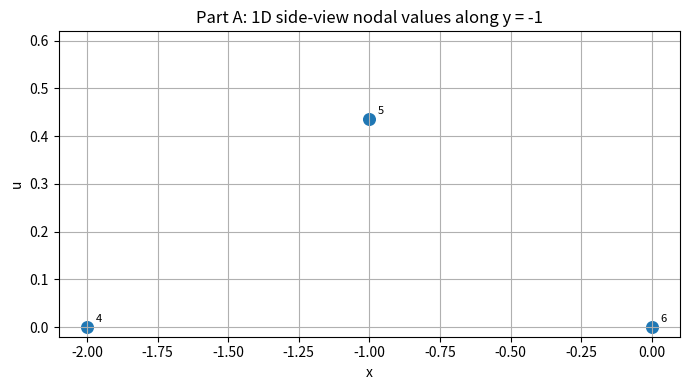
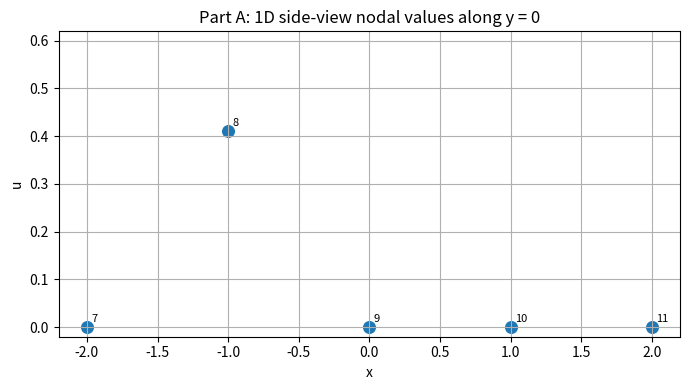
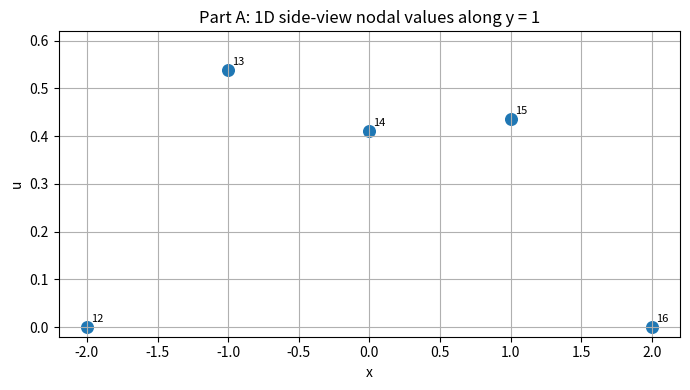
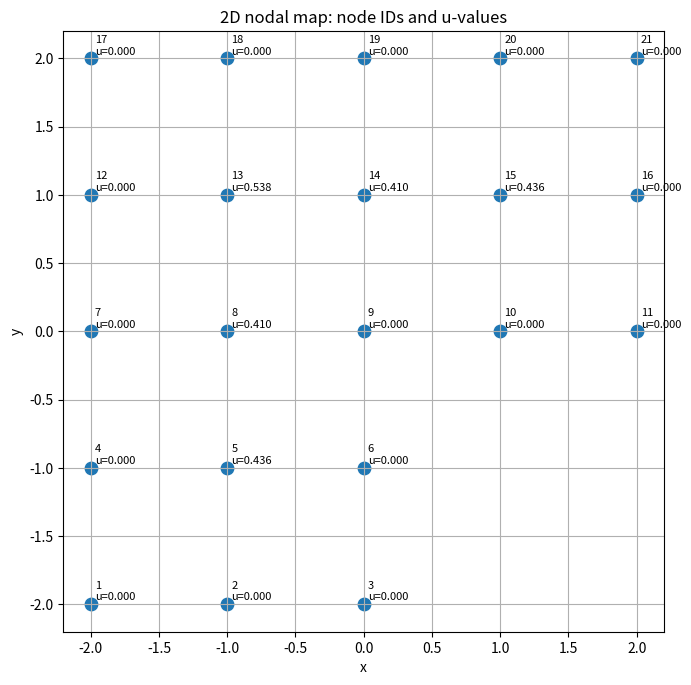
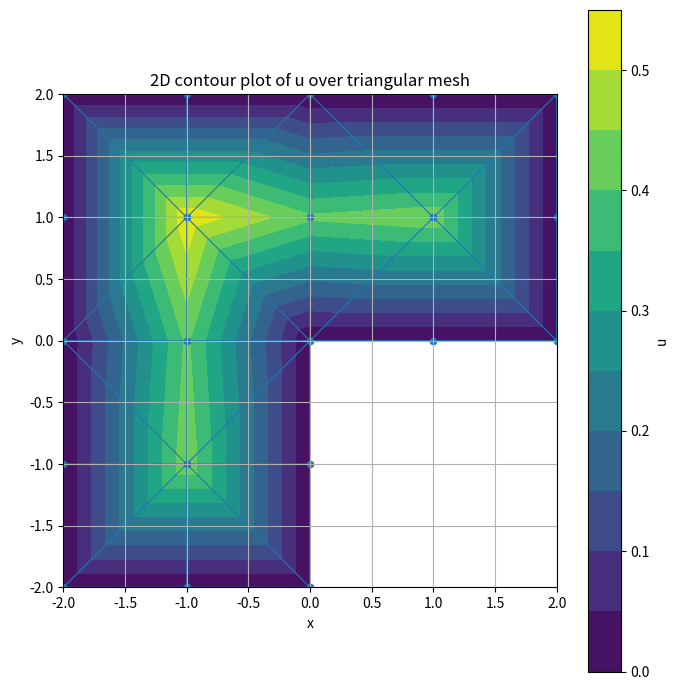
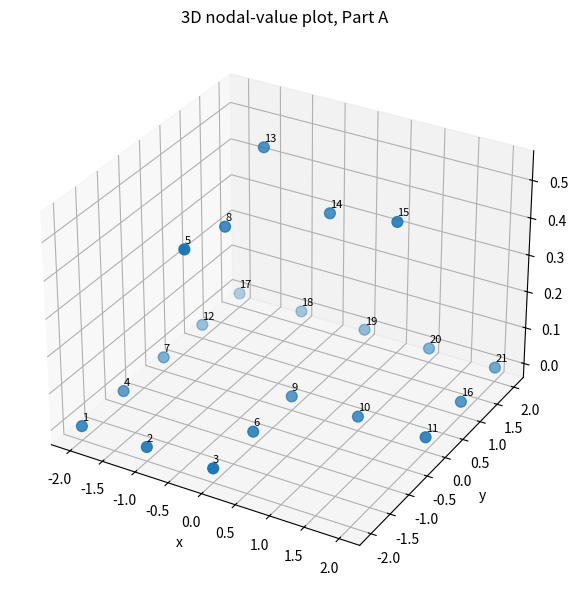

Write the Python code that produced these figures, in order.
"""
CE526 Assignment 5 — Part A
2D scalar Poisson FEM on an L-shaped domain using 3-node linear triangles.

Problem:
    -Δu = 1 in Ω
    u = 0 on Γ

Covers:
    1. problem definition
    2. node/element definition
    3. triangular FEM assembly
    4. nodal solution
    5. 1D plots
    6. 2D contour/nodal plots
    7. 3D surface plot
    8. gradients at requested points
    9. flux on x = 2 and y = -2
"""

import numpy as np
import matplotlib.pyplot as plt
from matplotlib.tri import Triangulation


# ============================================================
# 1. Problem definition
# ============================================================

K_MATERIAL = 1.0       # k in -div(k grad u) = f
SOURCE_F = 1.0         # f = 1
SAVE_FIGURES = True   # change to True if you want PNG files saved


# ============================================================
# 2. Mesh definition
# ============================================================

def build_nodes():
    """
    Build the 21 global nodes using the same numbering as the MATLAB codes.

    Origin is at the re-entrant corner:
        x = -2, -1, 0, 1, 2
        y = -2, -1, 0, 1, 2

    Missing lower-right part:
        x >= 1 and y < 0
    """
    nodes = {}
    node_id = 0

    for y in range(-2, 3):
        for x in range(-2, 3):
            if x >= 1 and y < 0:
                continue
            node_id += 1
            nodes[node_id] = (float(x), float(y))

    return nodes


def build_triangular_elements():
    """
    Triangular element connectivity.

    Each entry is a tuple of global node IDs.
    The local node order is counterclockwise, so element area is positive.

    This is the 24-triangle mesh for Part A.
    """
    return [
        (1, 2, 5),    (1, 5, 4),
        (2, 3, 5),    (3, 6, 5),
        (4, 5, 7),    (5, 8, 7),
        (5, 6, 9),    (5, 9, 8),

        (7, 8, 13),   (7, 13, 12),
        (8, 9, 13),   (9, 14, 13),
        (9, 10, 15),  (9, 15, 14),
        (10, 11, 15), (11, 16, 15),

        (12, 13, 17), (13, 18, 17),
        (13, 14, 19), (13, 19, 18),
        (14, 15, 19), (15, 20, 19),
        (15, 16, 21), (15, 21, 20),
    ]


def get_free_and_boundary_nodes():
    """
    For this assignment, all boundary nodes have u = 0.
    Free nodes are the five interior nodes.
    """
    free_nodes = [5, 8, 13, 14, 15]
    all_nodes = list(range(1, 22))
    boundary_nodes = [n for n in all_nodes if n not in free_nodes]
    return free_nodes, boundary_nodes


# ============================================================
# 3. Element calculations
# ============================================================

def triangle_area_beta_gamma(coords):
    """
    Compute area, beta, gamma for a 3-node linear triangle.

    coords:
        3 x 2 array:
            [[x1, y1],
             [x2, y2],
             [x3, y3]]

    Shape function derivatives:
        dNi/dx = beta_i / (2A)
        dNi/dy = gamma_i / (2A)
    """
    x = coords[:, 0]
    y = coords[:, 1]

    two_area = np.linalg.det(np.array([
        [1.0, x[0], y[0]],
        [1.0, x[1], y[1]],
        [1.0, x[2], y[2]],
    ]))

    area = 0.5 * two_area

    if area <= 0:
        raise ValueError(
            f"Triangle has non-positive area = {area}. "
            "Check local node ordering; use counterclockwise order."
        )

    beta = np.array([
        y[1] - y[2],
        y[2] - y[0],
        y[0] - y[1],
    ], dtype=float)

    gamma = np.array([
        x[2] - x[1],
        x[0] - x[2],
        x[1] - x[0],
    ], dtype=float)

    return area, beta, gamma


def triangular_element_matrices(coords, k=1.0, f=1.0):
    """
    Compute local stiffness matrix and force vector for one triangle.

    Ke_ij = k/(4A) * (beta_i beta_j + gamma_i gamma_j)

    For constant source f:
        Fe = f*A/3 * [1, 1, 1]^T
    """
    area, beta, gamma = triangle_area_beta_gamma(coords)

    ke = (k / (4.0 * area)) * (
        np.outer(beta, beta) + np.outer(gamma, gamma)
    )

    fe = (f * area / 3.0) * np.ones(3)

    return ke, fe, area, beta, gamma


# ============================================================
# 4. Assembly and solution
# ============================================================

def assemble_global_system(nodes, elements, k=1.0, f=1.0):
    """
    Assemble the global K and F for all 21 nodes.
    """
    n_nodes = len(nodes)
    K = np.zeros((n_nodes, n_nodes), dtype=float)
    F = np.zeros(n_nodes, dtype=float)

    element_data = {}

    for e_id, conn in enumerate(elements, start=1):
        coords = np.array([nodes[nid] for nid in conn], dtype=float)

        ke, fe, area, beta, gamma = triangular_element_matrices(coords, k, f)

        element_data[e_id] = {
            "connectivity": conn,
            "coords": coords,
            "area": area,
            "beta": beta,
            "gamma": gamma,
            "ke": ke,
            "fe": fe,
        }

        for a, I in enumerate(conn):
            I0 = I - 1
            F[I0] += fe[a]

            for b, J in enumerate(conn):
                J0 = J - 1
                K[I0, J0] += ke[a, b]

    return K, F, element_data


def solve_dirichlet_zero(K, F, free_nodes):
    """
    Solve Kff Uf = Ff for zero Dirichlet boundary conditions.
    """
    free_idx = np.array([n - 1 for n in free_nodes], dtype=int)

    Kff = K[np.ix_(free_idx, free_idx)]
    Ff = F[free_idx]

    Uf = np.linalg.solve(Kff, Ff)

    U = np.zeros(K.shape[0], dtype=float)
    U[free_idx] = Uf

    return U, Kff, Ff, Uf


# ============================================================
# 5. Gradient and flux
# ============================================================

def element_gradient(element_record, U):
    """
    Compute constant gradient inside one linear triangular element.

    grad u = 1/(2A) * [
        sum_i u_i beta_i,
        sum_i u_i gamma_i
    ]^T
    """
    conn = element_record["connectivity"]
    area = element_record["area"]
    beta = element_record["beta"]
    gamma = element_record["gamma"]

    u_local = np.array([U[nid - 1] for nid in conn], dtype=float)

    du_dx = np.dot(u_local, beta) / (2.0 * area)
    du_dy = np.dot(u_local, gamma) / (2.0 * area)

    return np.array([du_dx, du_dy], dtype=float)


def barycentric_coordinates(point, coords):
    """
    Return barycentric coordinates of point with respect to a triangle.
    """
    x, y = point

    A = np.array([
        [coords[0, 0], coords[1, 0], coords[2, 0]],
        [coords[0, 1], coords[1, 1], coords[2, 1]],
        [1.0,          1.0,          1.0],
    ], dtype=float)

    b = np.array([x, y, 1.0], dtype=float)
    return np.linalg.solve(A, b)


def find_triangles_containing_point(point, element_data, tol=1e-10):
    """
    Find all triangles containing a point.

    If the point lies on an element edge, this will usually return two triangles.
    """
    matches = []

    for e_id, record in element_data.items():
        coords = record["coords"]
        lambdas = barycentric_coordinates(point, coords)

        inside = (
            np.all(lambdas >= -tol) and
            np.all(lambdas <= 1.0 + tol)
        )

        if inside:
            matches.append((e_id, lambdas))

    return matches


def report_gradients_at_points(points, element_data, U):
    """
    Report gradients at requested points.
    """
    print("\n" + "=" * 72)
    print("GRADIENT RESULTS")
    print("=" * 72)

    for point in points:
        matches = find_triangles_containing_point(point, element_data)

        print(f"\nPoint {point}:")
        if not matches:
            print("  No containing triangle found.")
            continue

        grads = []
        for e_id, lambdas in matches:
            grad = element_gradient(element_data[e_id], U)
            grads.append(grad)

            conn = element_data[e_id]["connectivity"]
            print(f"  Element {e_id:>2}, nodes {conn}:")
            print(f"    barycentric = {lambdas}")
            print(f"    grad u      = [{grad[0]: .6f}, {grad[1]: .6f}]")

        if len(grads) > 1:
            avg = np.mean(np.vstack(grads), axis=0)
            print(f"  Average gradient:")
            print(f"    grad u_avg  = [{avg[0]: .6f}, {avg[1]: .6f}]")


def edge_on_line(p1, p2, line_type, value, tol=1e-10):
    """
    Check whether an edge lies on x=value or y=value.
    """
    if line_type == "x":
        return abs(p1[0] - value) < tol and abs(p2[0] - value) < tol
    if line_type == "y":
        return abs(p1[1] - value) < tol and abs(p2[1] - value) < tol
    raise ValueError("line_type must be 'x' or 'y'.")


def report_flux_on_boundary_line(line_type, value, normal, nodes, element_data, U, k=1.0):
    """
    Report k grad(u) vector and k grad(u) · n along a boundary line.

    line_type:
        "x" for x = value
        "y" for y = value

    normal:
        outward unit normal vector.
    """
    normal = np.array(normal, dtype=float)

    print("\n" + "=" * 72)
    print(f"FLUX RESULTS ON {line_type} = {value}")
    print("=" * 72)
    print(f"Outward normal n = [{normal[0]:.1f}, {normal[1]:.1f}]")

    found = False

    for e_id, record in element_data.items():
        conn = record["connectivity"]

        # Local triangle edges: (0,1), (1,2), (2,0)
        local_edges = [(0, 1), (1, 2), (2, 0)]

        for a, b in local_edges:
            n1 = conn[a]
            n2 = conn[b]
            p1 = nodes[n1]
            p2 = nodes[n2]

            if edge_on_line(p1, p2, line_type, value):
                found = True
                grad = element_gradient(record, U)
                k_grad = k * grad
                math_normal_flux = float(np.dot(k_grad, normal))
                physical_outward_flux = -math_normal_flux

                print(f"\nBoundary edge nodes ({n1}, {n2}) adjacent to element {e_id}:")
                print(f"  element nodes       = {conn}")
                print(f"  grad u              = [{grad[0]: .6f}, {grad[1]: .6f}]")
                print(f"  k grad u            = [{k_grad[0]: .6f}, {k_grad[1]: .6f}]")
                print(f"  k grad u · n        = {math_normal_flux: .6f}")
                print(f"  -k grad u · n       = {physical_outward_flux: .6f}  # heat-flux convention")

    if not found:
        print("No boundary edge found on this line.")


# ============================================================
# 6. Plotting
# ============================================================

def make_arrays_for_plotting(nodes, elements, U):
    """
    Convert dictionaries/connectivity to arrays for matplotlib.
    """
    node_ids = sorted(nodes.keys())
    xy = np.array([nodes[nid] for nid in node_ids], dtype=float)

    x = xy[:, 0]
    y = xy[:, 1]
    u = np.array([U[nid - 1] for nid in node_ids], dtype=float)

    triangles = np.array([[nid - 1 for nid in conn] for conn in elements], dtype=int)

    triangulation = Triangulation(x, y, triangles)

    return x, y, u, triangulation


def plot_1d_side_views(nodes, U):
    """
    1D side-view nodal plots.
    One separate figure per horizontal mesh line.
    Points only: no connecting lines.
    """
    rows_to_plot = [-1.0, 0.0, 1.0]

    filename_map = {
        -1.0: "partA_side_y_minus1.png",
         0.0: "partA_side_y_0.png",
         1.0: "partA_side_y_1.png",
    }

    figures = []

    for y_value in rows_to_plot:
        row_nodes = [
            (nid, coord[0], U[nid - 1])
            for nid, coord in nodes.items()
            if abs(coord[1] - y_value) < 1e-12
        ]

        row_nodes.sort(key=lambda item: item[1])

        xs = [item[1] for item in row_nodes]
        us = [item[2] for item in row_nodes]

        fig, ax = plt.subplots(figsize=(7, 4))

        ax.scatter(xs, us, s=70)

        for nid, x_val, u_val in row_nodes:
            ax.text(
                x_val + 0.03,
                u_val + 0.01,
                f"{nid}",
                fontsize=8
            )

        ax.set_xlabel("x")
        ax.set_ylabel("u")
        ax.set_title(f"Part A: 1D side-view nodal values along y = {y_value:g}")
        ax.grid(True)

        # Same vertical scale for all Part A side-view plots
        ax.set_ylim(-0.02, float(np.max(U)) * 1.15)

        fig.tight_layout()

        filename = filename_map[y_value]

        if SAVE_FIGURES:
            fig.savefig(filename, dpi=300, bbox_inches="tight")
            print(f"Saved Part A side-view figure: {filename}")

        figures.append((fig, ax))

        # Terminal verification
        print(f"\nPart A side-view data for y = {y_value:g}")
        for nid, x_val, u_val in row_nodes:
            print(f"  node {nid:>2}: x = {x_val:>5.1f}, u = {u_val:.6f}")

    return figures

def plot_2d_nodal_map(nodes, U):
    """
    2D nodal map with node numbers and u-values.
    """
    x = np.array([nodes[nid][0] for nid in sorted(nodes)])
    y = np.array([nodes[nid][1] for nid in sorted(nodes)])

    fig, ax = plt.subplots(figsize=(7, 7))
    ax.scatter(x, y, s=80)

    for nid in sorted(nodes):
        xi, yi = nodes[nid]
        ui = U[nid - 1]
        ax.text(
            xi + 0.03,
            yi + 0.03,
            f"{nid}\nu={ui:.3f}",
            fontsize=8,
        )

    ax.set_aspect("equal", adjustable="box")
    ax.set_xlabel("x")
    ax.set_ylabel("y")
    ax.set_title("2D nodal map: node IDs and u-values")
    ax.grid(True)

    fig.tight_layout()

    if SAVE_FIGURES:
        fig.savefig("partA_2D_nodal_map.png", dpi=300)

    return fig, ax


def plot_2d_contour(nodes, elements, U):
    """
    2D triangular contour plot.
    """
    x, y, u, triangulation = make_arrays_for_plotting(nodes, elements, U)

    fig, ax = plt.subplots(figsize=(7, 7))

    contour = ax.tricontourf(triangulation, u, levels=12)
    ax.triplot(triangulation, linewidth=0.8)
    ax.scatter(x, y, s=20)

    fig.colorbar(contour, ax=ax, label="u")

    ax.set_aspect("equal", adjustable="box")
    ax.set_xlabel("x")
    ax.set_ylabel("y")
    ax.set_title("2D contour plot of u over triangular mesh")
    ax.grid(True)

    fig.tight_layout()

    if SAVE_FIGURES:
        fig.savefig("partA_2D_contour.png", dpi=300)

    return fig, ax


def plot_3d_surface(nodes, elements, U):
    """
    3D nodal-value plot.
    Points only: no triangular surface, no connecting facets.
    """
    x, y, u, triangulation = make_arrays_for_plotting(nodes, elements, U)

    fig = plt.figure(figsize=(8, 6))
    ax = fig.add_subplot(111, projection="3d")

    ax.scatter(x, y, u, s=60)

    # Optional: annotate node numbers
    for nid in sorted(nodes):
        xi, yi = nodes[nid]
        ui = U[nid - 1]
        ax.text(xi, yi, ui + 0.015, str(nid), fontsize=8)

    ax.set_xlabel("x")
    ax.set_ylabel("y")
    ax.set_zlabel("u")
    ax.set_title("3D nodal-value plot, Part A")

    fig.tight_layout()

    if SAVE_FIGURES:
        fig.savefig("partA_3D_points_only.png", dpi=300)

    return fig, ax


# ============================================================
# 7. Main execution
# ============================================================

def main():
    nodes = build_nodes()
    elements = build_triangular_elements()
    free_nodes, boundary_nodes = get_free_and_boundary_nodes()

    K, F, element_data = assemble_global_system(
        nodes,
        elements,
        k=K_MATERIAL,
        f=SOURCE_F,
    )

    U, Kff, Ff, Uf = solve_dirichlet_zero(K, F, free_nodes)

    print("=" * 72)
    print("CE526 Assignment 5 — Part A: 2D triangular FEM")
    print("=" * 72)

    print("\nProblem:")
    print("  -Delta u = 1 in Omega")
    print("  u = 0 on all boundaries")
    print("  k = 1, f = 1")

    print("\nFree nodes:")
    print(f"  {free_nodes}")

    print("\nBoundary nodes:")
    print(f"  {boundary_nodes}")

    print("\n" + "=" * 72)
    print("REDUCED SYSTEM")
    print("=" * 72)

    print("\nKff =")
    print(np.array2string(Kff, precision=6, suppress_small=True))

    print("\nFf =")
    print(np.array2string(Ff, precision=6, suppress_small=True))

    print("\nUf =")
    print(np.array2string(Uf, precision=6, suppress_small=True))

    print("\n" + "=" * 72)
    print("NODAL SOLUTION")
    print("=" * 72)
    print(f"{'Node':>5} {'x':>8} {'y':>8} {'u':>12}")
    print("-" * 40)

    for nid in sorted(nodes):
        x, y = nodes[nid]
        print(f"{nid:>5d} {x:>8.3f} {y:>8.3f} {U[nid - 1]:>12.6f}")

    requested_points = [(-0.5, 0.0), (0.0, 0.5)]
    report_gradients_at_points(requested_points, element_data, U)

    # x = 2: outward normal = [1, 0]
    report_flux_on_boundary_line(
        line_type="x",
        value=2.0,
        normal=[1.0, 0.0],
        nodes=nodes,
        element_data=element_data,
        U=U,
        k=K_MATERIAL,
    )

    # y = -2: outward normal = [0, -1]
    report_flux_on_boundary_line(
        line_type="y",
        value=-2.0,
        normal=[0.0, -1.0],
        nodes=nodes,
        element_data=element_data,
        U=U,
        k=K_MATERIAL,
    )

    plot_1d_side_views(nodes, U)
    plot_2d_nodal_map(nodes, U)
    plot_2d_contour(nodes, elements, U)
    plot_3d_surface(nodes, elements, U)

    plt.show()


if __name__ == "__main__":
    main()
